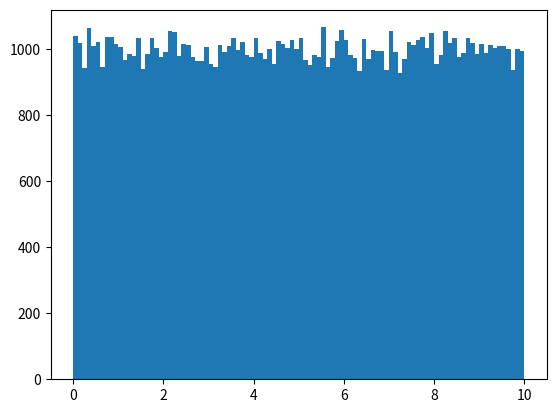

Write the Python code that produced this figure.
import numpy
import matplotlib.pyplot as plt

x = numpy.random.uniform(0.0, 10.0, 100000)

# x = [1,1,3,4,5,6,7,8,9,10]
# histgram reprensent bar chart of frequencies
plt.hist(x,100)
plt.show()